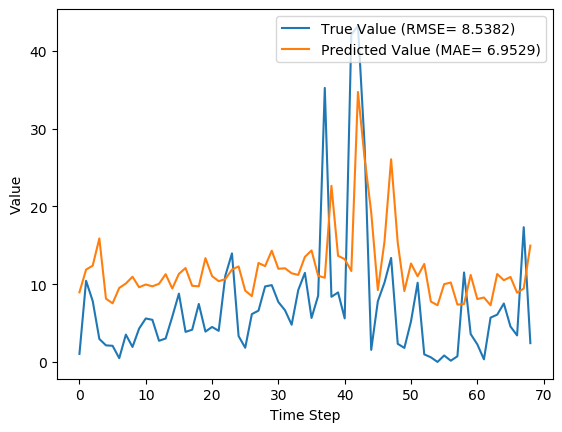

The file beside this chart, header and first rows:
y_true, y_pred, y_true_scaled, y_pred_scaled
1.029, 8.949, 0.009665, 0.08409
10.43, 11.87, 0.09803, 0.1115
7.83, 12.38, 0.07357, 0.1163
2.951, 15.88, 0.02773, 0.1492
2.13, 8.129, 0.02001, 0.07638
2.073, 7.535, 0.01948, 0.0708
0.4814, 9.512, 0.004524, 0.08938
3.513, 10.08, 0.03301, 0.09473
1.926, 10.96, 0.01809, 0.103
4.293, 9.6, 0.04034, 0.09021
5.587, 9.957, 0.0525, 0.09356
5.416, 9.721, 0.05089, 0.09134
2.717, 10.05, 0.02553, 0.09441
3.014, 11.28, 0.02832, 0.106
5.817, 9.437, 0.05466, 0.08867
8.783, 11.32, 0.08253, 0.1064
3.86, 12.07, 0.03627, 0.1134
4.144, 9.788, 0.03894, 0.09197
7.454, 9.72, 0.07004, 0.09134
3.899, 13.35, 0.03663, 0.1254
4.497, 11.03, 0.04226, 0.1037
3.997, 10.39, 0.03756, 0.09759
11.09, 10.65, 0.1042, 0.1
13.96, 11.87, 0.1312, 0.1115
3.323, 12.28, 0.03122, 0.1154
1.823, 9.167, 0.01713, 0.08613
6.149, 8.457, 0.05777, 0.07946
6.593, 12.73, 0.06195, 0.1196
9.706, 12.32, 0.0912, 0.1157
9.877, 14.31, 0.09281, 0.1344
7.7, 11.98, 0.07235, 0.1126
6.643, 12.04, 0.06242, 0.1131
4.784, 11.4, 0.04495, 0.1071
9.247, 11.19, 0.08689, 0.1051
11.45, 13.51, 0.1076, 0.127
5.653, 14.34, 0.05312, 0.1347
8.521, 11.08, 0.08007, 0.1041
35.23, 10.83, 0.3311, 0.1017
8.371, 22.65, 0.07866, 0.2128
8.937, 13.65, 0.08398, 0.1282
5.6, 13.22, 0.05262, 0.1242
42.11, 11.69, 0.3956, 0.1099
43.21, 34.71, 0.406, 0.3262
27.9, 26.23, 0.2621, 0.2465
1.549, 19.23, 0.01455, 0.1807
7.801, 9.238, 0.0733, 0.08681
10.2, 15.45, 0.09581, 0.1452
13.38, 26.06, 0.1257, 0.2449
2.329, 15.35, 0.02188, 0.1442
1.801, 9.113, 0.01693, 0.08563
5.217, 12.66, 0.04902, 0.1189
10.18, 11.01, 0.09569, 0.1035
0.9729, 12.6, 0.009141, 0.1184
0.59, 7.758, 0.005544, 0.0729
0.0, 7.283, 0.0, 0.06843
0.8257, 9.999, 0.007759, 0.09395
0.1571, 10.21, 0.001477, 0.09595
0.7271, 7.373, 0.006832, 0.06927
11.5, 7.441, 0.1081, 0.06992
3.584, 11.19, 0.03368, 0.1051
... 9 more rows
